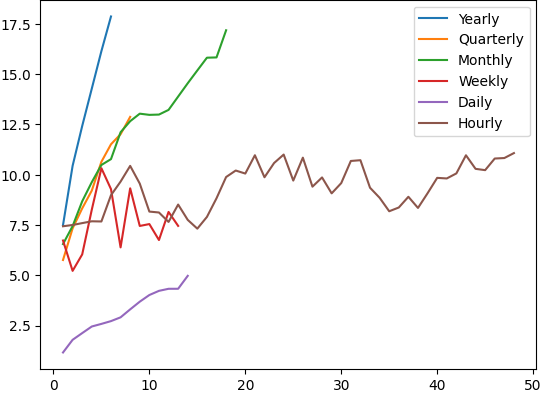

Source data for this figure (header and first rows):
, F1, F2, F3, F4, F5, F6, F7, F8, F9, F10, F11, F12, F13, F14, F15, F16, F17, F18, F19, F20, F21, F22, F23
Yearly, 7.499, 10.44, 12.43, 14.29, 16.15, 17.87, NA, NA, NA, NA, NA, NA, NA, NA, NA, NA, NA, NA, NA, NA, NA, NA, NA
Quarterly, 5.761, 7.335, 8.328, 9.214, 10.64, 11.52, 12.02, 12.88, NA, NA, NA, NA, NA, NA, NA, NA, NA, NA, NA, NA, NA, NA, NA
Monthly, 6.554, 7.447, 8.681, 9.633, 10.49, 10.78, 12.11, 12.66, 13.04, 12.98, 12.99, 13.23, 13.89, 14.55, 15.19, 15.82, 15.84, 17.19, NA, NA, NA, NA, NA
Weekly, 6.731, 5.221, 6.04, 8.266, 10.33, 9.287, 6.389, 9.327, 7.454, 7.548, 6.754, 8.152, 7.458, NA, NA, NA, NA, NA, NA, NA, NA, NA, NA
Daily, 1.163, 1.793, 2.126, 2.455, 2.584, 2.722, 2.91, 3.306, 3.689, 4.02, 4.227, 4.329, 4.331, 4.973, NA, NA, NA, NA, NA, NA, NA, NA, NA
Hourly, 7.439, 7.503, 7.596, 7.686, 7.677, 8.984, 9.66, 10.44, 9.56, 8.169, 8.124, 7.654, 8.519, 7.756, 7.321, 7.904, 8.832, 9.888, 10.21, 10.06, 10.97, 9.876, 10.58
